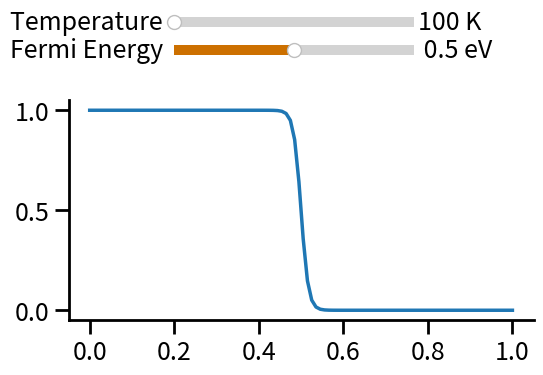

Python code for this plot:
import matplotlib as mpl
import matplotlib.pyplot as plt
import numpy as np

# Import slider package
from matplotlib.widgets import Slider


# Fermi-Dirac Distribution
def fermi(E: float, E_f: float, T: float) -> float:
    k_b = 8.617 * (10**-5) # eV/K
    return 1/(np.exp((E - E_f)/(k_b * T)) + 1)

# General plot parameters
mpl.rcParams['font.size'] = 18
mpl.rcParams['axes.linewidth'] = 2
mpl.rcParams['axes.spines.top'] = False
mpl.rcParams['axes.spines.right'] = False
mpl.rcParams['xtick.major.size'] = 10
mpl.rcParams['xtick.major.width'] = 2
mpl.rcParams['ytick.major.size'] = 10
mpl.rcParams['ytick.major.width'] = 2

# Create figure and add axes
fig = plt.figure(figsize=(6, 4))
fig.tight_layout()
fig.subplots_adjust(bottom=0.2, top=0.75)
ax = fig.add_subplot(111)

# Create axes for sliders
ax_Ef = fig.add_axes([0.3, 0.85, 0.4, 0.05])
ax_Ef.spines['top'].set_visible(True)
ax_Ef.spines['right'].set_visible(True)
ax_T = fig.add_axes([0.3, 0.92, 0.4, 0.05])
ax_T.spines['top'].set_visible(True)
ax_T.spines['right'].set_visible(True)

# Create sliders
s_Ef = Slider(ax=ax_Ef, label='Fermi Energy ', valmin=0, valmax=1.0,valfmt=' %1.1f eV', facecolor='#cc7000')
s_T = Slider(ax=ax_T, label='Temperature ', valmin=100, valmax=1000, valinit=100, valfmt='%i K', facecolor='#cc7000')

# Plot default data
x = np.linspace(-0, 1, 100)
Ef_0 = 0.5
T_0 = 100
y = fermi(x, Ef_0, T_0)
f_d, = ax.plot(x, y, linewidth=2.5)

# Update values
def update(val):
    Ef = s_Ef.val
    T = s_T.val
    f_d.set_data(x, fermi(x, Ef, T))
    fig.canvas.draw_idle()

s_Ef.on_changed(update)
s_T.on_changed(update)


plt.show()